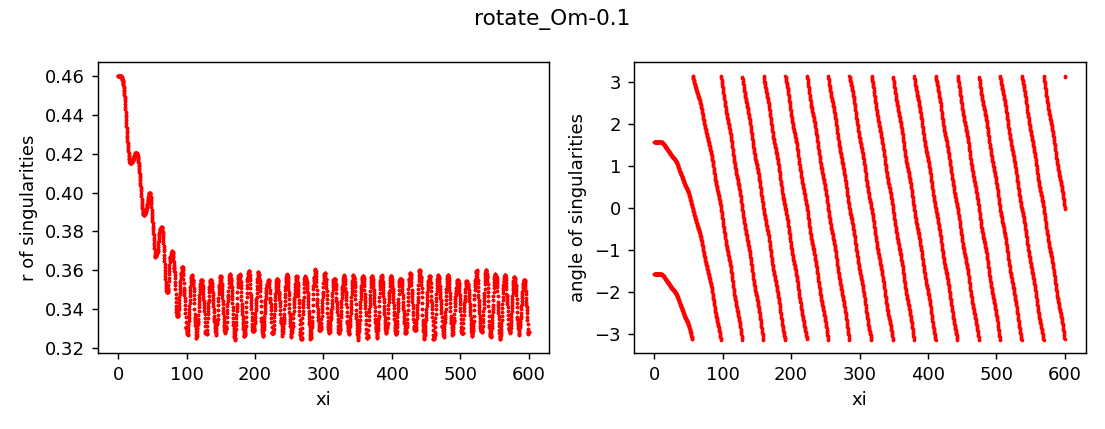

Values plotted in this chart, from the file beside it:
z, x, y, r, angle, charge
0.0, 5.075453946012942e-13, -0.4604, 0.4604, -1.571, 1
0.0, 7.519540545786185e-13, 0.4604, 0.4604, 1.571, 1
0.25, 2.846537811712624e-08, -0.4604, 0.4604, -1.571, 1
0.25, -2.8464118145832273e-08, 0.4604, 0.4604, 1.571, 1
0.5, -3.3744516171607675e-07, -0.4604, 0.4604, -1.571, 1
0.5, 3.3744642473354514e-07, 0.4604, 0.4604, 1.571, 1
0.75, -1.4767754239891628e-06, -0.4604, 0.4604, -1.571, 1
0.75, 1.4767766782775027e-06, 0.4604, 0.4604, 1.571, 1
1.0, -1.7640009170871718e-06, -0.4604, 0.4604, -1.571, 1
1.0, 1.7640021708065223e-06, 0.4604, 0.4604, 1.571, 1
1.25, -1.0964628101711726e-06, -0.4604, 0.4604, -1.571, 1
1.25, 1.096464065084013e-06, 0.4604, 0.4604, 1.571, 1
1.5, 5.3838776166437174e-08, -0.4604, 0.4604, -1.571, 1
1.5, -5.383752196136404e-08, 0.4604, 0.4604, 1.571, 1
1.75, 1.5246917015876438e-06, -0.4604, 0.4604, -1.571, 1
1.75, -1.5246904500679226e-06, 0.4604, 0.4604, 1.571, 1
2.0, 3.3910115304069954e-06, -0.4604, 0.4604, -1.571, 1
2.0, -3.391010278248896e-06, 0.4604, 0.4604, 1.571, 1
2.25, 5.82618592726708e-06, -0.4604, 0.4604, -1.571, 1
2.25, -5.826184675948587e-06, 0.4604, 0.4604, 1.571, 1
2.5, 9.037663069096091e-06, -0.4604, 0.4604, -1.571, 1
2.5, -9.037661817645759e-06, 0.4604, 0.4604, 1.571, 1
2.75, 1.3241571571571964e-05, -0.4603, 0.4603, -1.571, 1
2.75, -1.3241570330058128e-05, 0.4603, 0.4603, 1.571, 1
3.0, 1.865079076267262e-05, -0.4603, 0.4603, -1.571, 1
3.0, -1.8650789510105126e-05, 0.4603, 0.4603, 1.571, 1
3.25, 2.5456186864197816e-05, -0.4603, 0.4603, -1.571, 1
3.25, -2.545618562587587e-05, 0.4603, 0.4603, 1.571, 1
3.5, 3.3791382606979115e-05, -0.4602, 0.4602, -1.571, 1
3.5, -3.3791381368677986e-05, 0.4602, 0.4602, 1.571, 1
3.75, 4.384703902352016e-05, -0.4602, 0.4602, -1.571, 1
3.75, -4.3847037782013265e-05, 0.4602, 0.4602, 1.571, 1
4.0, 5.544444757087097e-05, -0.4601, 0.4601, -1.571, 1
4.0, -5.5444446326720354e-05, 0.4601, 0.4601, 1.571, 1
4.25, 6.879883957881805e-05, -0.46, 0.46, -1.571, 1
4.25, -6.879883833914996e-05, 0.46, 0.46, 1.571, 1
4.5, 8.334428256336762e-05, -0.4599, 0.4599, -1.571, 1
4.5, -8.334428132913962e-05, 0.4599, 0.4599, 1.571, 1
4.75, 9.870469493928474e-05, -0.4598, 0.4598, -1.571, 1
4.75, -9.870469370201751e-05, 0.4598, 0.4598, 1.571, 1
5.0, 0.0001149, -0.4596, 0.4596, -1.571, 1
5.0, -0.0001149, 0.4596, 0.4596, 1.571, 1
5.25, 0.00013, -0.4595, 0.4595, -1.571, 1
5.25, -0.00013, 0.4595, 0.4595, 1.571, 1
5.5, 0.0001434, -0.4592, 0.4592, -1.57, 1
5.5, -0.0001434, 0.4592, 0.4592, 1.571, 1
5.75, 0.0001539, -0.459, 0.459, -1.57, 1
5.75, -0.0001539, 0.459, 0.459, 1.571, 1
6.0, 0.0001597, -0.4587, 0.4587, -1.57, 1
6.0, -0.0001597, 0.4587, 0.4587, 1.571, 1
6.25, 0.0001587, -0.4584, 0.4584, -1.57, 1
6.25, -0.0001587, 0.4584, 0.4584, 1.571, 1
6.5, 0.0001476, -0.458, 0.458, -1.57, 1
6.5, -0.0001476, 0.458, 0.458, 1.571, 1
6.75, 0.0001235, -0.4576, 0.4576, -1.571, 1
6.75, -0.0001235, 0.4576, 0.4576, 1.571, 1
7.0, 8.41218037367572e-05, -0.4571, 0.4571, -1.571, 1
7.0, -8.412180251862744e-05, 0.4571, 0.4571, 1.571, 1
7.25, 2.647609037777915e-05, -0.4566, 0.4566, -1.571, 1
7.25, -2.6476089164971517e-05, 0.4566, 0.4566, 1.571, 1
... 4,742 more rows
